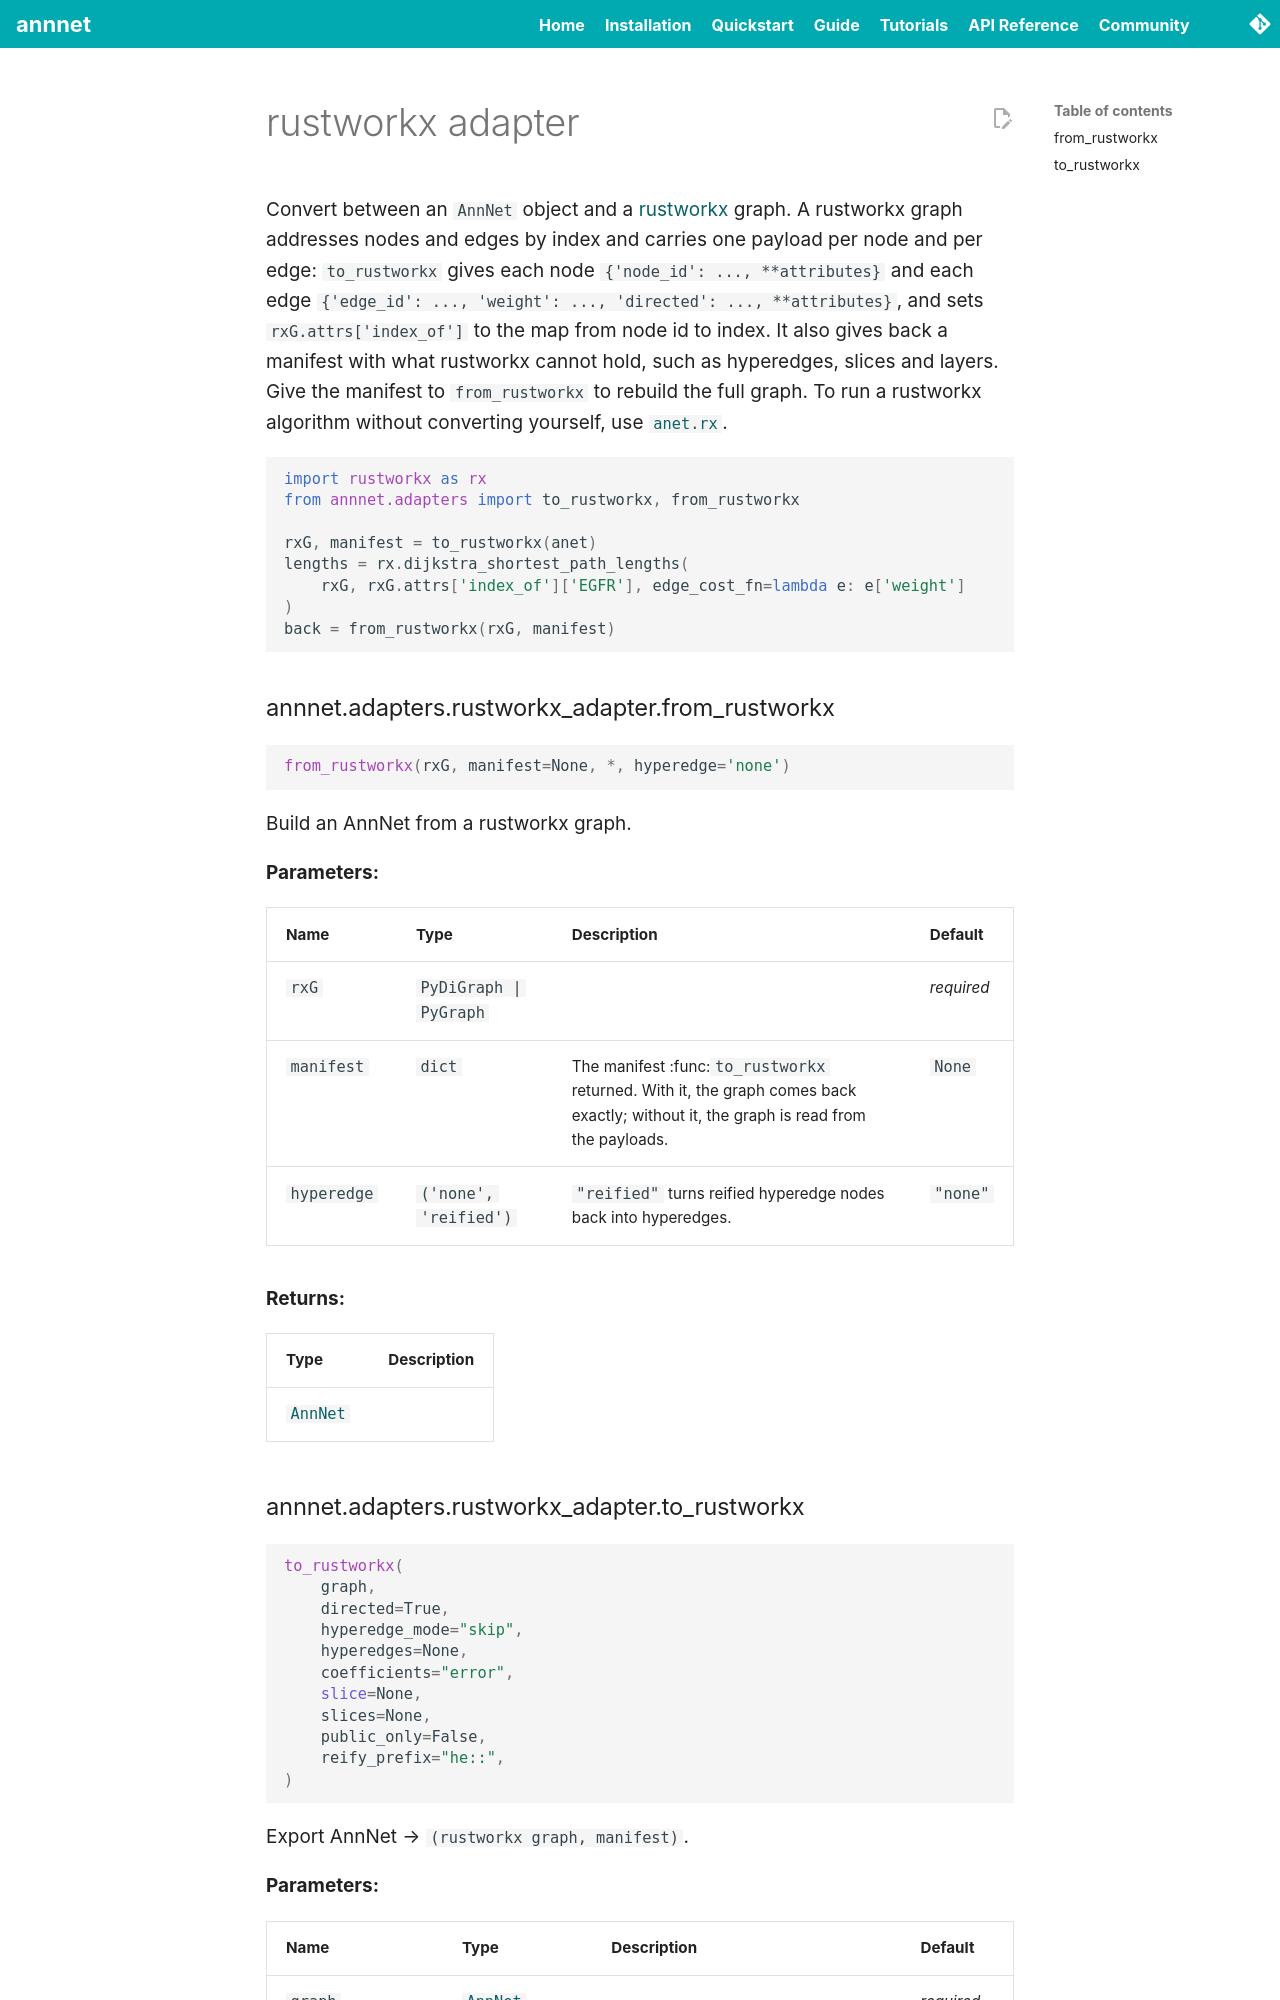

repository: saezlab/annnet · page: reference/adapters/rustworkx/index.html · generator: mkdocs

# rustworkx adapter

Convert between an `AnnNet` object and a [rustworkx](https://www.rustworkx.org/)
graph. A rustworkx graph addresses nodes and edges by index and carries one
payload per node and per edge: `to_rustworkx` gives each node
`{'node_id': ..., **attributes}` and each edge
`{'edge_id': ..., 'weight': ..., 'directed': ..., **attributes}`, and sets
`rxG.attrs['index_of']` to the map from node id to index. It also gives back a
manifest with what rustworkx cannot hold, such as hyperedges, slices and
layers. Give the manifest to `from_rustworkx` to rebuild the full graph. To run
a rustworkx algorithm without converting yourself, use
[`anet.rx`](../core/backend-accessors.md).
